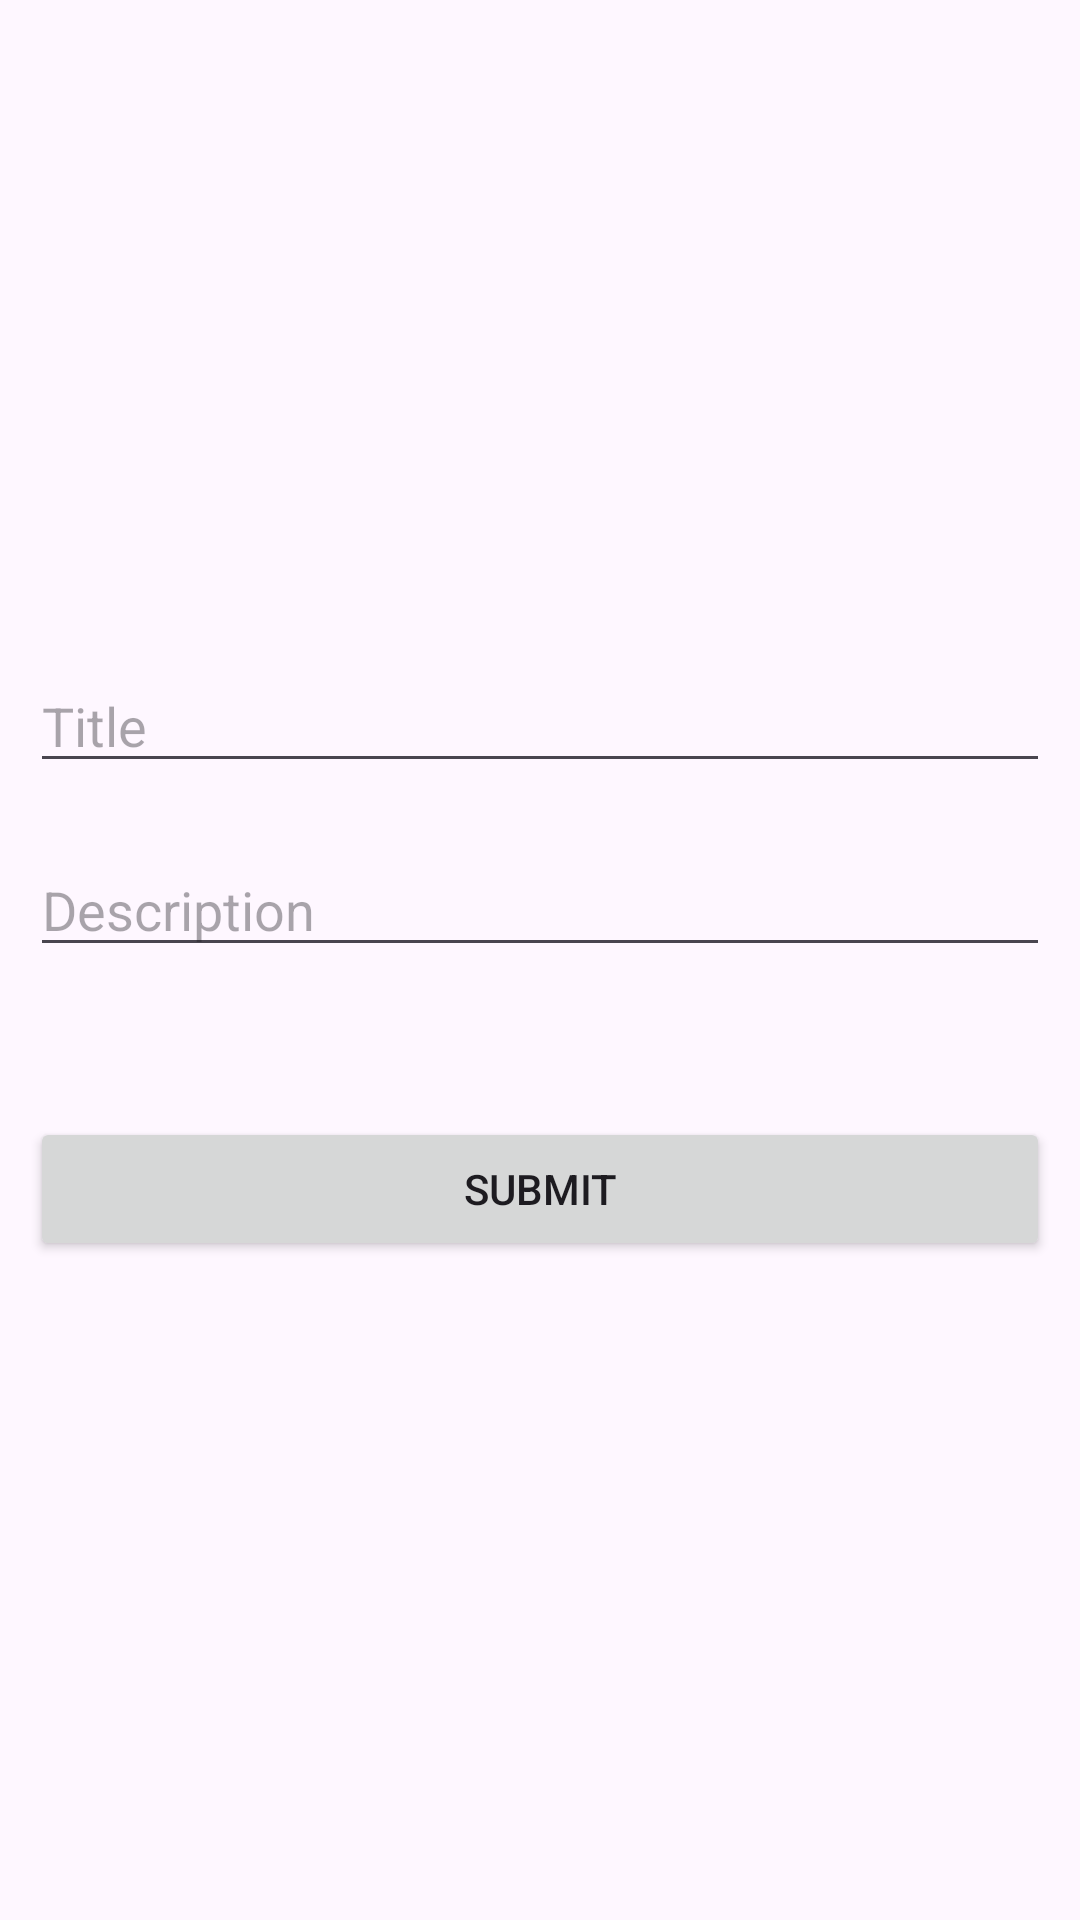

Write the Android layout XML for this screen, with the resource values it uses.
<!-- AndroidManifest.xml: application theme Theme.UnitTestingWithCheezyCode -->
<!-- res/layout/activity_first.xml -->
<?xml version="1.0" encoding="utf-8"?>
<androidx.constraintlayout.widget.ConstraintLayout
    xmlns:android="http://schemas.android.com/apk/res/android"
    xmlns:app="http://schemas.android.com/apk/res-auto"
    xmlns:tools="http://schemas.android.com/tools"
    android:layout_width="match_parent"
    android:layout_height="match_parent"
    tools:context=".second.FirstActivity">

    <LinearLayout
        android:layout_width="match_parent"
        android:layout_height="wrap_content"
        android:layout_margin="10dp"
        app:layout_constraintTop_toTopOf="parent"
        app:layout_constraintBottom_toBottomOf="parent"
        android:orientation="vertical">

        <EditText
            android:id="@+id/editTitle"
            android:layout_width="match_parent"
            android:layout_height="wrap_content"
            android:hint="@string/title"/>

        <EditText
            android:id="@+id/editDescription"
            android:layout_width="match_parent"
            android:layout_height="wrap_content"
            android:layout_marginTop="20dp"
            android:hint="@string/description"/>

        <Button
            android:id="@+id/btnSubmit"
            android:layout_width="match_parent"
            android:layout_height="wrap_content"
            android:layout_marginTop="50dp"
            android:text="@string/submit"/>

    </LinearLayout>



</androidx.constraintlayout.widget.ConstraintLayout>
<!-- resources referenced by this layout -->
<resources>
  <string name="description">Description</string>
  <string name="submit">Submit</string>
  <string name="title">Title</string>
  <style name="Theme.UnitTestingWithCheezyCode" parent="Base.Theme.UnitTestingWithCheezyCode" />
  <style name="Base.Theme.UnitTestingWithCheezyCode" parent="Theme.Material3.DayNight.NoActionBar">
          
          
      </style>
</resources>
